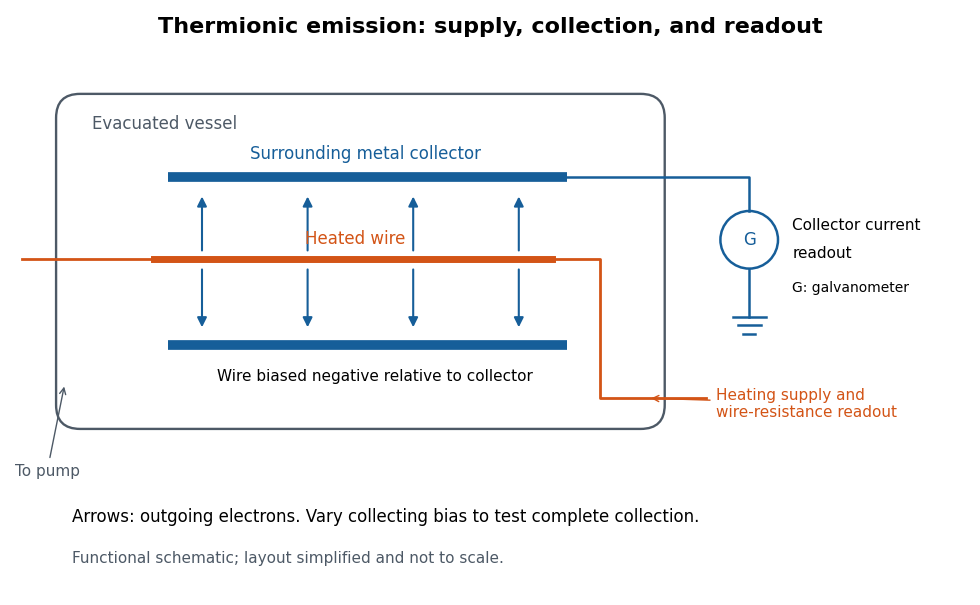

This chart was generated by the following Python code: (Note: this script raises an exception after producing the figure.)
"""Functional thermionic-emission schematic; Python 3.14, matplotlib 3.10.7.

Run from _media. No historical dimensions or instrument performance implied.
"""
from pathlib import Path

import matplotlib.pyplot as plt
from matplotlib.patches import Circle, FancyArrowPatch, FancyBboxPatch


def main():
    plt.rcParams.update({"font.size": 12, "font.family": "DejaVu Sans"})
    fig, ax = plt.subplots(figsize=(10, 6.1), dpi=120, facecolor="white")
    ax.set(xlim=(0, 10), ylim=(0, 6.1), aspect="equal")
    ax.axis("off")
    blue, orange, gray = "#165e99", "#d35416", "#4d5966"
    ax.text(5, 5.86, "Thermionic emission: supply, collection, and readout",
            ha="center", fontsize=16, weight="bold")
    ax.add_patch(FancyBboxPatch((0.5, 1.75), 6.3, 3.45,
                               boxstyle="round,pad=0.02,rounding_size=0.25",
                               facecolor="white", edgecolor=gray, linewidth=1.7))
    ax.text(0.85, 4.86, "Evacuated vessel", color=gray)
    # Longitudinal section through a cylindrical collector: two walls.
    ax.plot([1.65, 5.8], [4.35, 4.35], color=blue, lw=7, solid_capstyle="butt")
    ax.plot([1.65, 5.8], [2.6, 2.6], color=blue, lw=7, solid_capstyle="butt")
    ax.text(3.7, 4.55, "Surrounding metal collector", ha="center", color=blue)
    ax.plot([0.13, 1.5], [3.5, 3.5], color=orange, lw=2)
    ax.plot([1.5, 5.65], [3.5, 3.5], color=orange, lw=5)
    ax.plot([5.65, 6.15, 6.15, 7.25], [3.5, 3.5, 2.05, 2.05], color=orange, lw=2)
    ax.text(3.6, 3.66, "Heated wire", ha="center", color=orange)
    for x in [2.0, 3.1, 4.2, 5.3]:
        for y in [2.76, 4.18]:
            ax.add_patch(FancyArrowPatch((x, 3.42 if y < 3.5 else 3.56), (x, y),
                         arrowstyle="-|>", mutation_scale=14, color=blue, lw=1.5))
    ax.plot([5.8, 7.7, 7.7], [4.35, 4.35, 4.0], color=blue, lw=1.8)
    ax.add_patch(Circle((7.7, 3.7), 0.3, facecolor="white", edgecolor=blue, lw=1.8))
    ax.text(7.7, 3.7, "G", ha="center", va="center", color=blue)
    ax.plot([7.7, 7.7], [3.4, 2.9], color=blue, lw=1.8)
    for y, w in [(2.9, .34), (2.81, .24), (2.72, .13)]:
        ax.plot([7.7-w/2, 7.7+w/2], [y, y], color=blue, lw=1.8)
    ax.text(8.15, 3.86, "Collector current", va="center", fontsize=11)
    ax.text(8.15, 3.56, "readout", va="center", fontsize=11)
    ax.text(8.15, 3.16, "G: galvanometer", fontsize=10)
    ax.annotate("To pump", xy=(0.57, 2.2), xytext=(0.05, 1.25), color=gray,
                arrowprops={"arrowstyle": "->", "color": gray}, fontsize=11)
    ax.annotate("Heating supply and\nwire-resistance readout", xy=(6.65, 2.05),
                xytext=(7.35, 1.86), color=orange, fontsize=11,
                arrowprops={"arrowstyle": "->", "color": orange})
    ax.text(3.8, 2.24, "Wire biased negative relative to collector", ha="center", fontsize=11)
    ax.text(.65, .77, "Arrows: outgoing electrons. Vary collecting bias to test complete collection.",
            fontsize=12)
    ax.text(.65, .34, "Functional schematic; layout simplified and not to scale.",
            fontsize=11, color=gray)
    fig.subplots_adjust(left=.015, right=.985, bottom=.025, top=.985)
    fig.savefig(Path(__file__).stem + ".png", facecolor="white")
    plt.close(fig)


if __name__ == "__main__":
    main()
